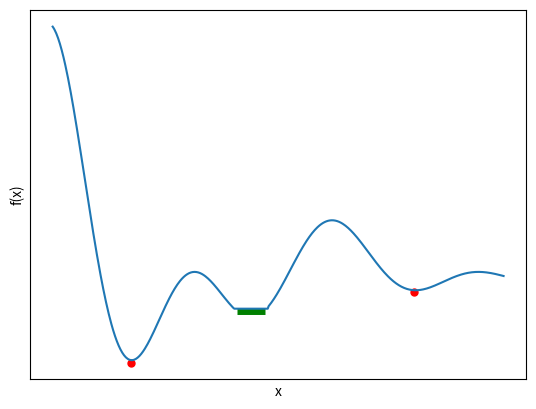
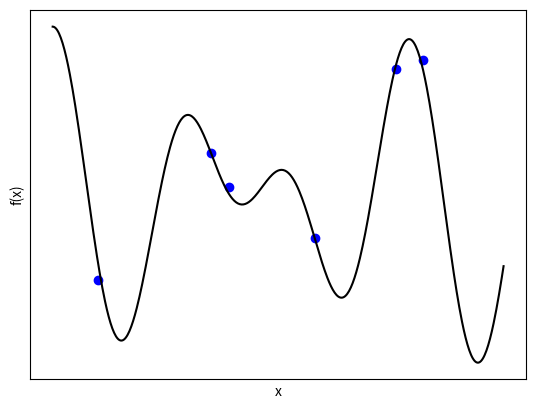
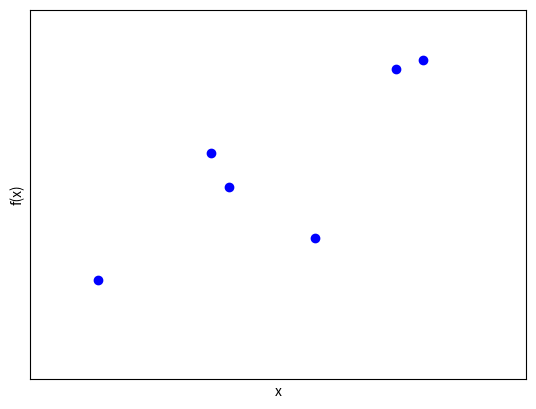

Here is the Python script that generated these plots, in order:
"""Plots for optimization lecture."""
import matplotlib.pyplot as plt
import numpy as np
from matplotlib import cm


def plot_contour(f, allvecs, legend_path):
    """Plot contour graph for function f."""
    # Create array from values with at least two dimensions.
    allvecs = np.atleast_2d(allvecs)

    X, Y, Z = _get_grid(f)

    CS = plt.contour(X, Y, Z)
    plt.clabel(CS, inline=1, fontsize=10)
    plt.title("objective function")
    plt.xlabel("variable $x_1$")
    plt.ylabel("variable $x_2$")
    plt.rc("text", usetex=False)
    plt.rc("font", family="serif")
    plt.plot(1, 1, "r*", markersize=10, label="minimum")
    plt.plot(4.5, -1.5, "bx", markersize=10, label="initial guess")
    plt.plot(
        np.array(allvecs)[:, 0],
        np.array(allvecs)[:, 1],
        "go",
        markersize=4,
        label=legend_path,
    )
    plt.legend()
    return plt


def _get_grid(f):
    """Create a grid for function f."""
    # create data to visualize objective function
    n = 50  # number of discretization points along the x-axis
    m = 50  # number of discretization points along the x-axis
    a = -2.0
    b = 5.0  # extreme points in the x-axis
    c = -2
    d = 5.0  # extreme points in the y-axis

    X, Y = np.meshgrid(np.linspace(a, b, n), np.linspace(c, d, m))
    Z = np.zeros(X.shape)

    argument = np.zeros(2)
    for i in range(X.shape[0]):
        for j in range(X.shape[1]):
            argument[0] = X[i, j]
            argument[1] = Y[i, j]
            Z[i][j] = f(argument)

    return X, Y, Z


def plot_surf(f):
    """Plot surface graph of function f."""
    X, Y, Z = _get_grid(f)

    fig = plt.figure()
    ax = fig.gca(projection="3d")

    # Plot the surface.
    surf = ax.plot_surface(X, Y, Z, cmap=cm.coolwarm)

    plt.xlabel("variable $x_1$")
    plt.ylabel("variable $x_2$")
    fig.colorbar(surf)
    plt.title("objective function")

    
    
 #Function with strict global maximum, weak local maximum, strict local maximum

def f(t):
    return np.where((2 < t) & (t < 2.39), -0.15, np.exp(-0.5*t) * np.cos(3*t) * np.cos(t))

x = np.arange(0.0, 5.0, 0.01)

plt.figure()
plt.plot(0.87, -0.37, ".", color="red", markersize=10, lw=0)
plt.plot(2.2, -0.16, "_", color="green", markersize=20, mew=5, lw=0, label="root")
plt.plot(4, -0.08, ".", color="red", markersize=10, lw=0)
plt.xticks([])
plt.yticks([])
plt.xlabel('x')
plt.ylabel('f(x)')
plt.plot(x, f(x))

#true function
def f(t):
    return np.cos(4*t) * np.cos(0.7*t) 

x = np.arange(0.0, 5.0, 0.01)

plt.figure()
plt.plot(0.5, -0.5, ".", color="blue", markersize=12, lw=0)
plt.plot(1.75, 0.25, ".", color="blue", markersize=12, lw=0)
plt.plot(1.95, 0.05, ".", color="blue", markersize=12, lw=0)
plt.plot(2.9, -0.25, ".", color="blue", markersize=12, lw=0)
plt.plot(3.8, 0.75, ".", color="blue", markersize=12, lw=0)
plt.plot(4.1, 0.8, ".", color="blue", markersize=12, lw=0)
plt.xticks([])
plt.yticks([])
plt.xlabel('x')
plt.ylabel('f(x)')
plt.plot(x, f(x), 'black')

#observed function

def f(t):
    return np.cos(4*t) * np.cos(0.7*t) 

x = np.arange(0.0, 5.0, 0.01)

plt.figure()
plt.plot(0.5, -0.5, ".", color="blue", markersize=12, lw=0)
plt.plot(1.75, 0.25, ".", color="blue", markersize=12, lw=0)
plt.plot(1.95, 0.05, ".", color="blue", markersize=12, lw=0)
plt.plot(2.9, -0.25, ".", color="blue", markersize=12, lw=0)
plt.plot(3.8, 0.75, ".", color="blue", markersize=12, lw=0)
plt.plot(4.1, 0.8, ".", color="blue", markersize=12, lw=0)
plt.xticks([])
plt.yticks([])
plt.xlabel('x')
plt.ylabel('f(x)')
plt.plot(x, f(x), 'black', alpha=0)
